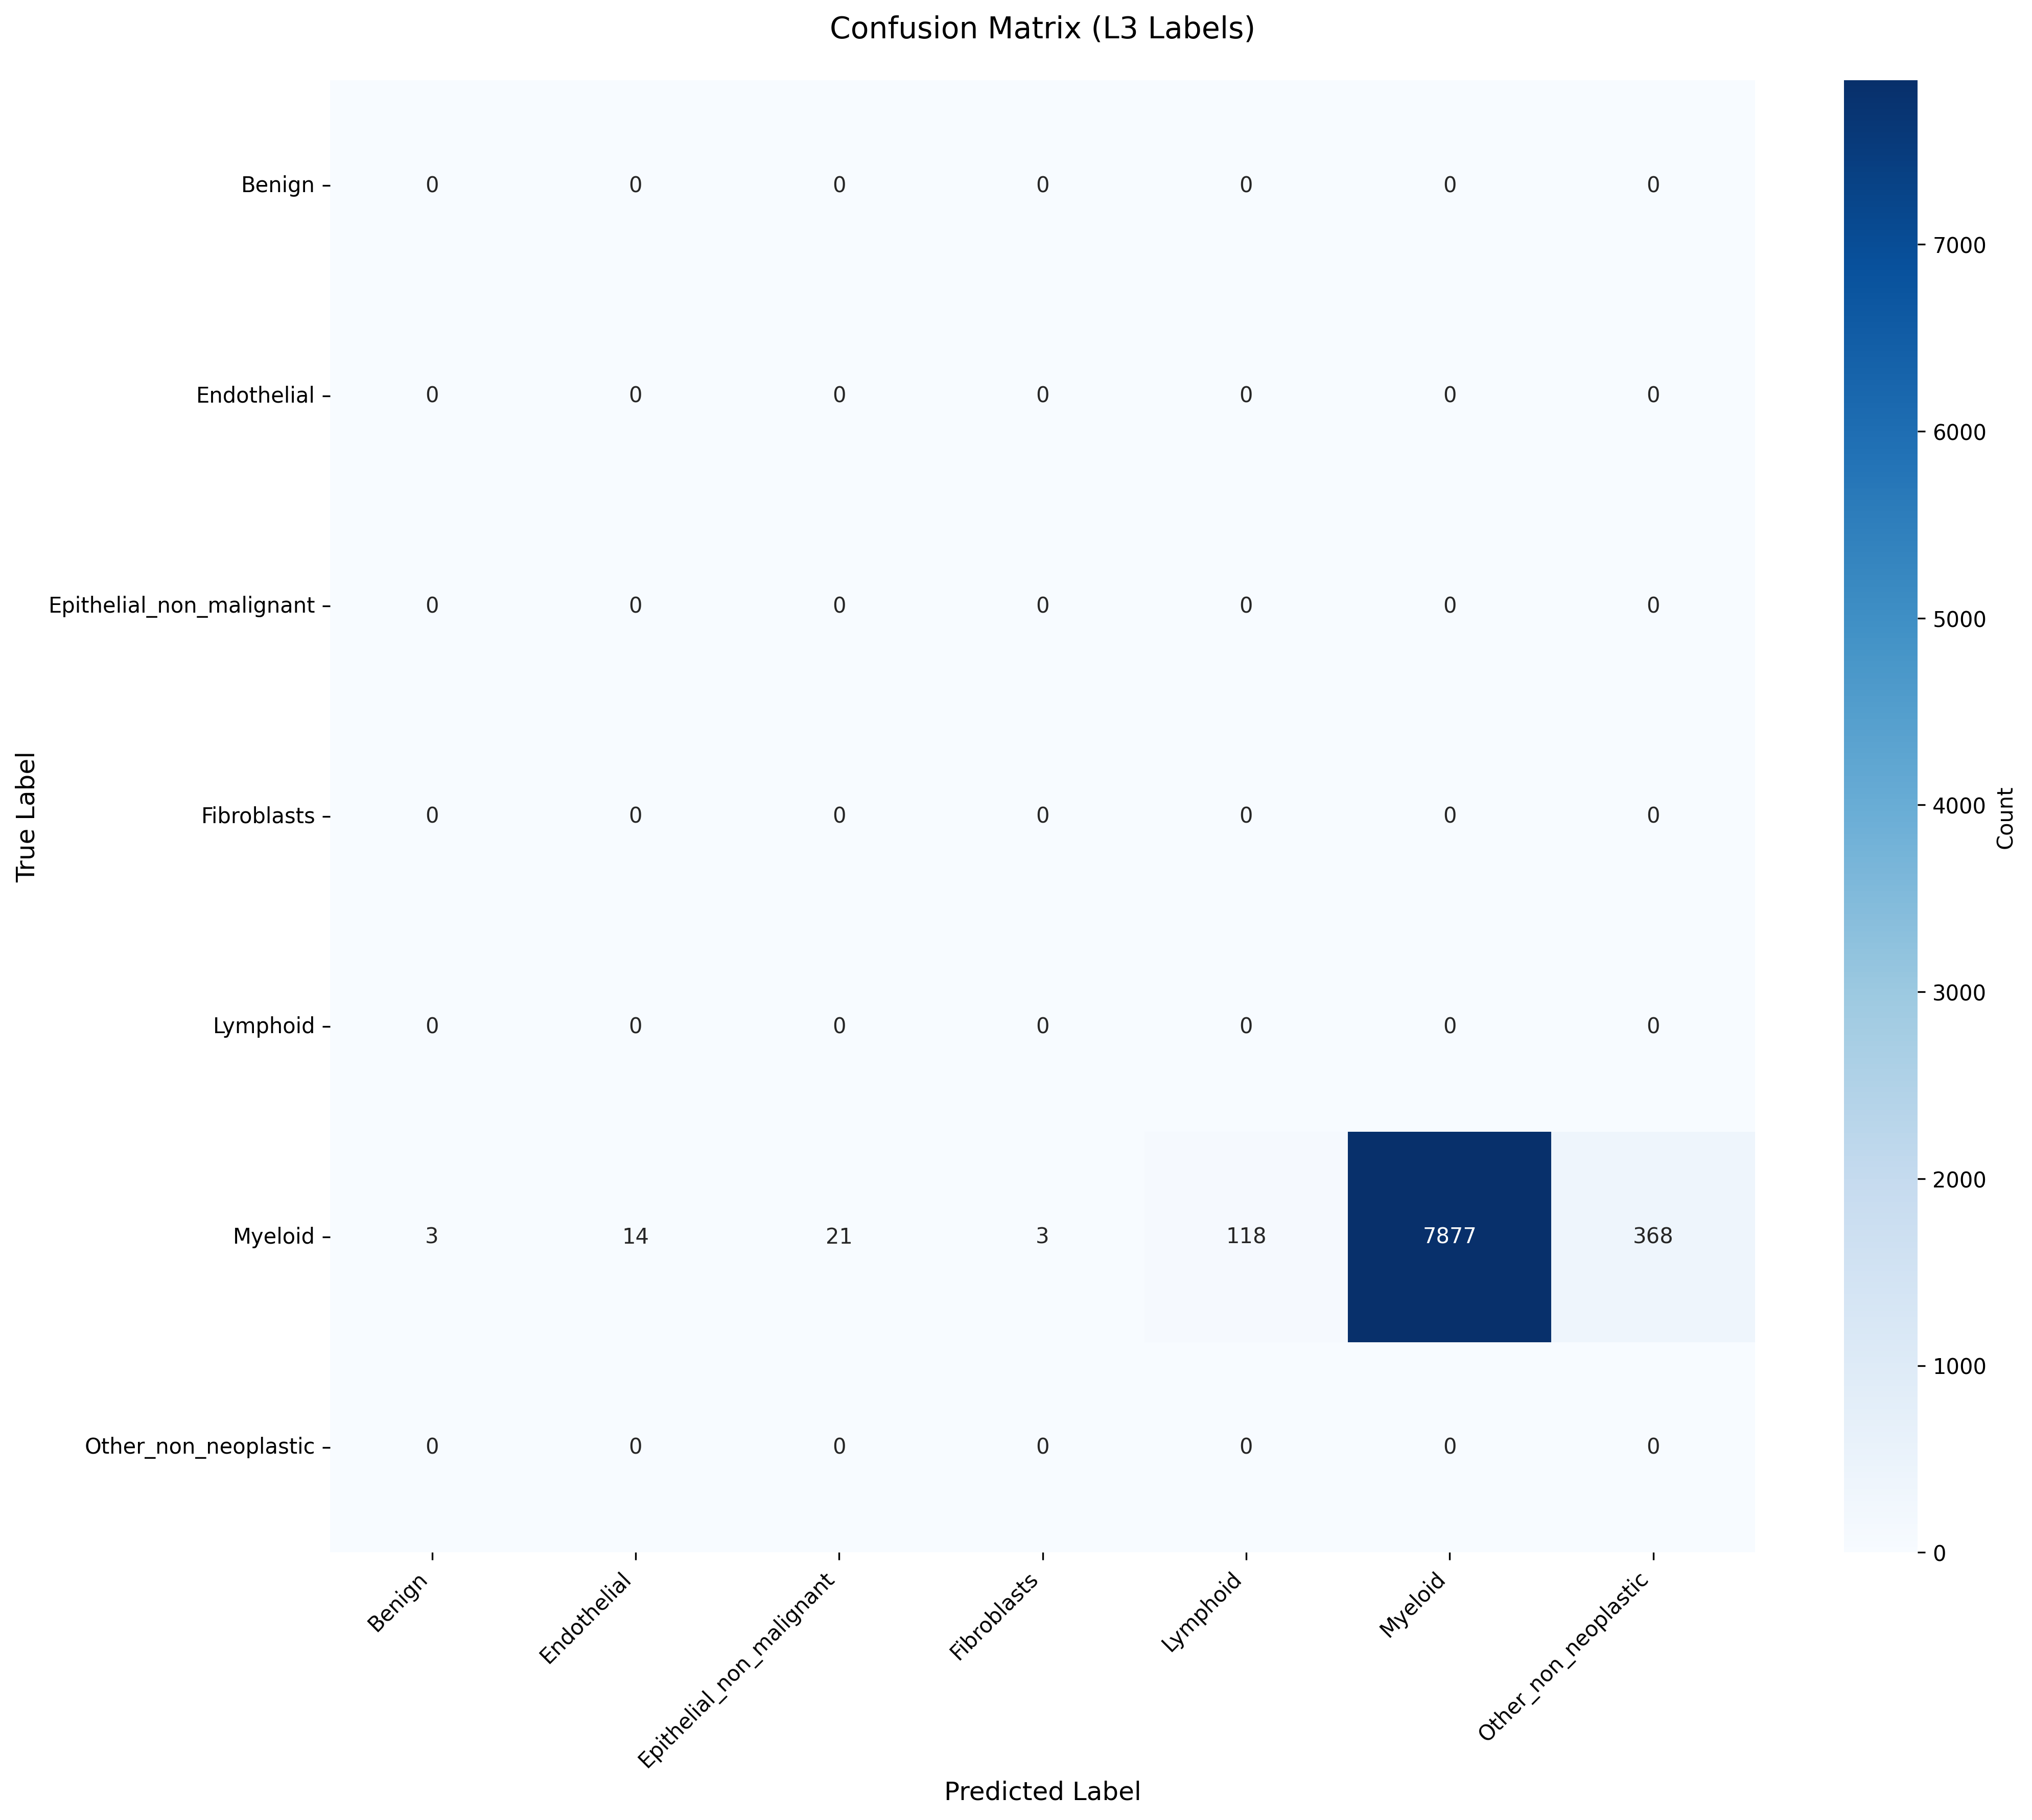

The table this chart was drawn from, first rows:
True_Label, Benign, Endothelial, Epithelial_non_malignant, Fibroblasts, Lymphoid, Myeloid, Other_non_neoplastic
Benign, 0, 0, 0, 0, 0, 0, 0
Endothelial, 0, 0, 0, 0, 0, 0, 0
Epithelial_non_malignant, 0, 0, 0, 0, 0, 0, 0
Fibroblasts, 0, 0, 0, 0, 0, 0, 0
Lymphoid, 0, 0, 0, 0, 0, 0, 0
Myeloid, 3, 14, 21, 3, 118, 7877, 368
Other_non_neoplastic, 0, 0, 0, 0, 0, 0, 0
